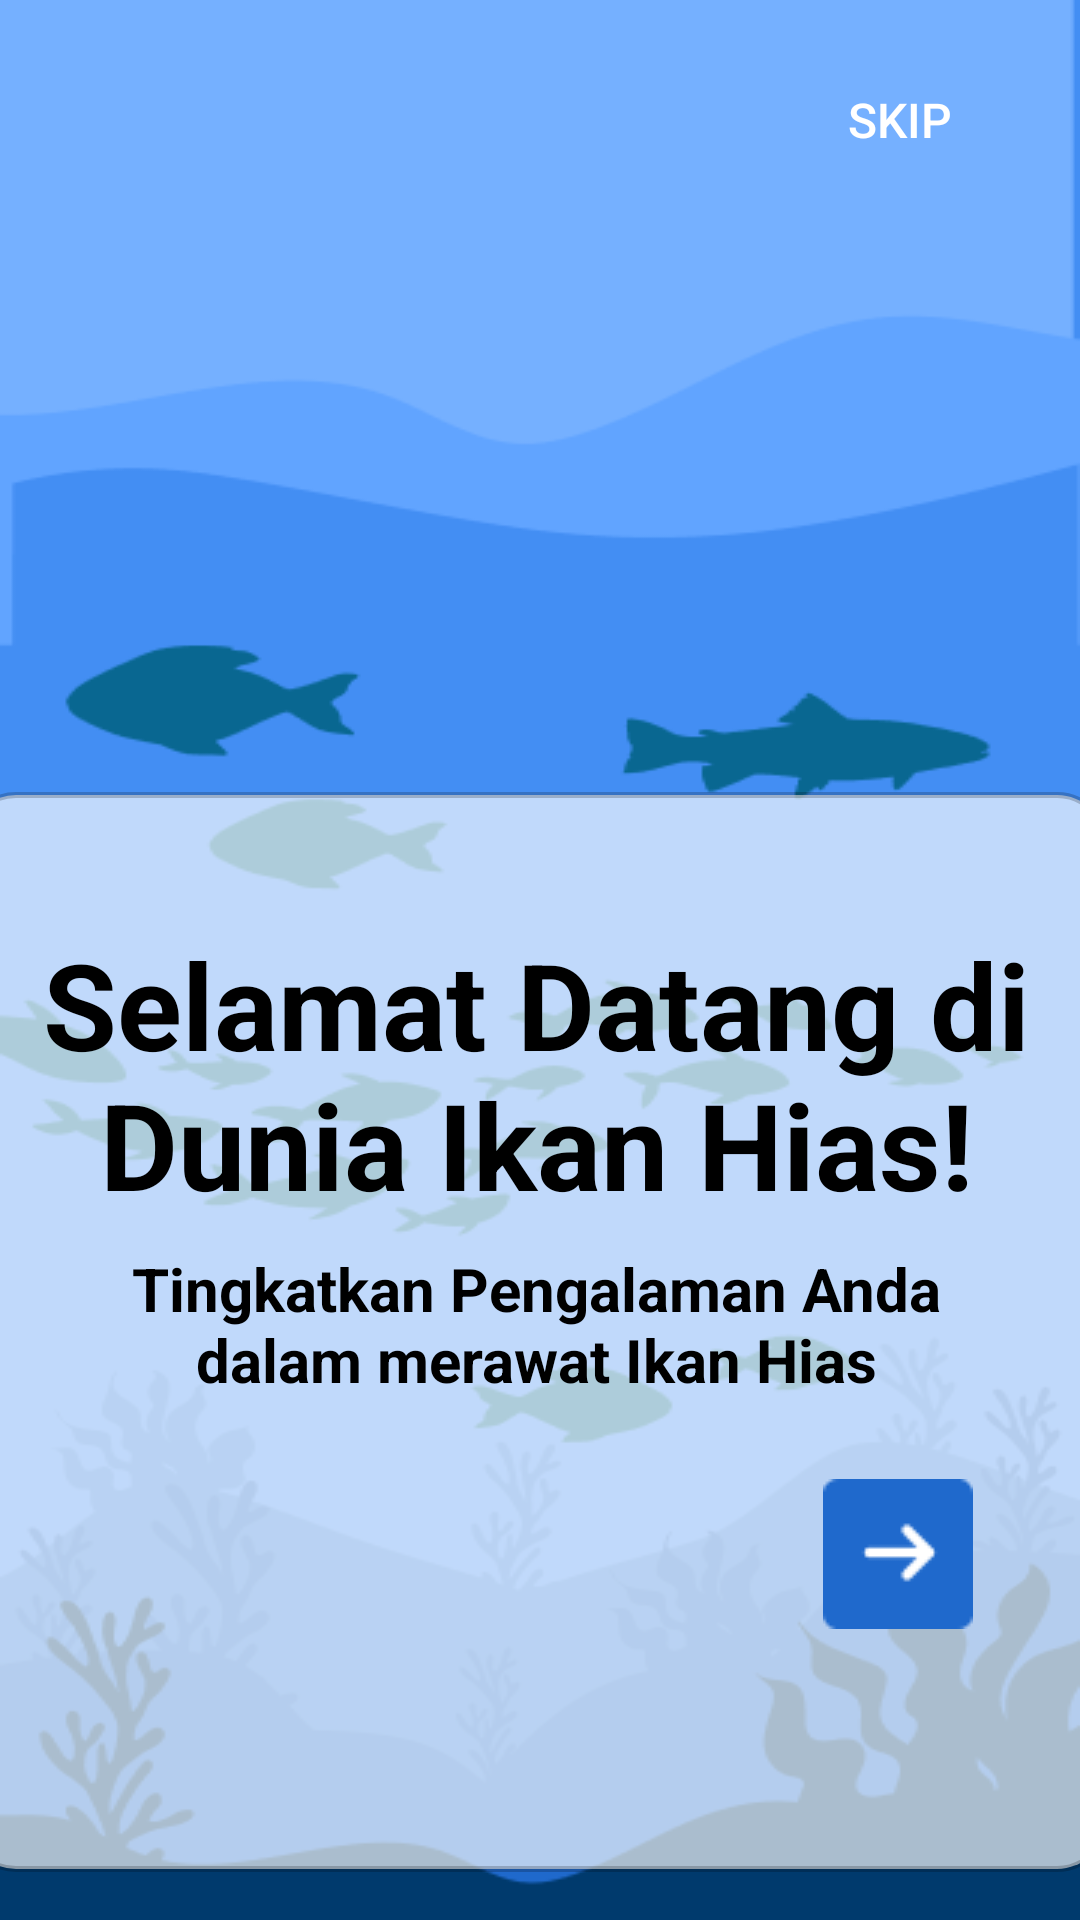

Write the Android layout XML for this screen, with the resource values it uses.
<!-- AndroidManifest.xml: application theme Theme.Bismillah -->
<!-- res/layout/activity_os1.xml -->
<?xml version="1.0" encoding="utf-8"?>
<androidx.constraintlayout.widget.ConstraintLayout
    xmlns:android="http://schemas.android.com/apk/res/android"
    xmlns:app="http://schemas.android.com/apk/res-auto"
    xmlns:tools="http://schemas.android.com/tools"
    android:id="@+id/main"
    android:layout_width="match_parent"
    android:layout_height="match_parent"
    android:background="@drawable/onboardingscreen1"
    tools:context=".os1">

    
    <Button
        android:id="@+id/btnSkip"
        android:layout_width="wrap_content"
        android:layout_height="wrap_content"
        android:background="@android:color/transparent"
        android:text="Skip"
        android:textColor="@android:color/white"
        android:textSize="16sp"
        app:layout_constraintEnd_toEndOf="parent"
        app:layout_constraintTop_toTopOf="parent"
        android:layout_marginEnd="16dp"
        android:layout_marginTop="16dp" />

    

    
    <LinearLayout
        android:id="@+id/rectangleLayout"
        android:layout_width="381dp"
        android:layout_height="360dp"
        android:layout_margin="16dp"
        android:layout_marginBottom="4dp"
        android:background="@drawable/rounded_rectangle"
        android:elevation="4dp"
        android:orientation="vertical"
        android:padding="24dp"
        app:layout_constraintBottom_toBottomOf="parent"
        app:layout_constraintEnd_toEndOf="parent"
        app:layout_constraintHorizontal_bias="0.533"
        app:layout_constraintStart_toStartOf="parent">

        <LinearLayout
            android:id="@+id/dotsLayout"
            android:layout_width="wrap_content"
            android:layout_height="wrap_content"
            android:layout_gravity="center_horizontal"
            android:layout_marginBottom="20dp"
            android:gravity="center"
            android:orientation="horizontal">
            
        </LinearLayout>

        
        <TextView
            android:id="@+id/titleText"
            android:layout_width="wrap_content"
            android:layout_height="wrap_content"
            android:layout_gravity="center"
            android:layout_marginBottom="8dp"
            android:text="Selamat Datang di Dunia Ikan Hias!"
            android:textAlignment="center"
            android:textColor="@android:color/black"
            android:textSize="40dp"
            android:textStyle="bold" />

        <TextView
            android:id="@+id/Text"
            android:layout_width="313dp"
            android:layout_height="49dp"
            android:layout_gravity="center"
            android:layout_marginBottom="8dp"
            android:text="Tingkatkan Pengalaman Anda dalam merawat Ikan Hias"
            android:textAlignment="center"
            android:textColor="@android:color/black"
            android:textSize="20dp"
            android:textStyle="bold" />

        

        <LinearLayout
            android:layout_width="match_parent"
            android:layout_height="wrap_content"
            android:layout_marginTop="8dp"
            android:gravity="end"
            android:orientation="horizontal">

        </LinearLayout>

        <ImageButton
            android:id="@+id/btnNext"
            android:layout_width="92dp"
            android:layout_height="74dp"
            android:layout_gravity="end"
            android:background="@android:color/transparent"
            android:contentDescription="Next"
            android:src="@drawable/arrow" />



    </LinearLayout>

    <Button
        android:id="@+id/btnBack"
        android:layout_width="wrap_content"
        android:layout_height="wrap_content"
        android:background="@android:color/transparent"
        android:text="Kembali"
        android:textColor="@android:color/white"
        android:textSize="16sp"
        app:layout_constraintBottom_toBottomOf="parent"
        app:layout_constraintStart_toStartOf="parent"
        android:layout_marginStart="16dp"
        android:layout_marginBottom="16dp"
        android:visibility="gone" />
</androidx.constraintlayout.widget.ConstraintLayout>
<!-- resources referenced by this layout -->
<resources>
  <!-- drawable arrow: png bitmap (drawable, 613 bytes) -->
  <!-- drawable onboardingscreen1: png bitmap (drawable, 36384 bytes) -->
  <!-- drawable rounded_rectangle (drawable) -->
  <?xml version="1.0" encoding="utf-8"?>
  <shape xmlns:android="http://schemas.android.com/apk/res/android">
      
      <solid android:color="#AAFFFFFF"/> 
  
      
      <corners android:radius="16dp"/> 
  
      
      <stroke
          android:width="2dp"
          android:color="#33000000"/> 
  </shape>
  <style name="Theme.Bismillah" parent="Base.Theme.Bismillah" />
  <style name="Base.Theme.Bismillah" parent="Theme.Material3.DayNight.NoActionBar">
          
          <item name="colorPrimary">@color/biru</item>
  
          
          <item name="bottomNavigationStyle">@style/BottomNavViewStyle</item>
      </style>
  <color name="biru">#1F69CB</color>
  <style name="BottomNavViewStyle" parent="Widget.MaterialComponents.BottomNavigationView">
          <item name="itemBackground">@null</item> 
          <item name="itemRippleColor">@null</item> 
      </style>
</resources>
